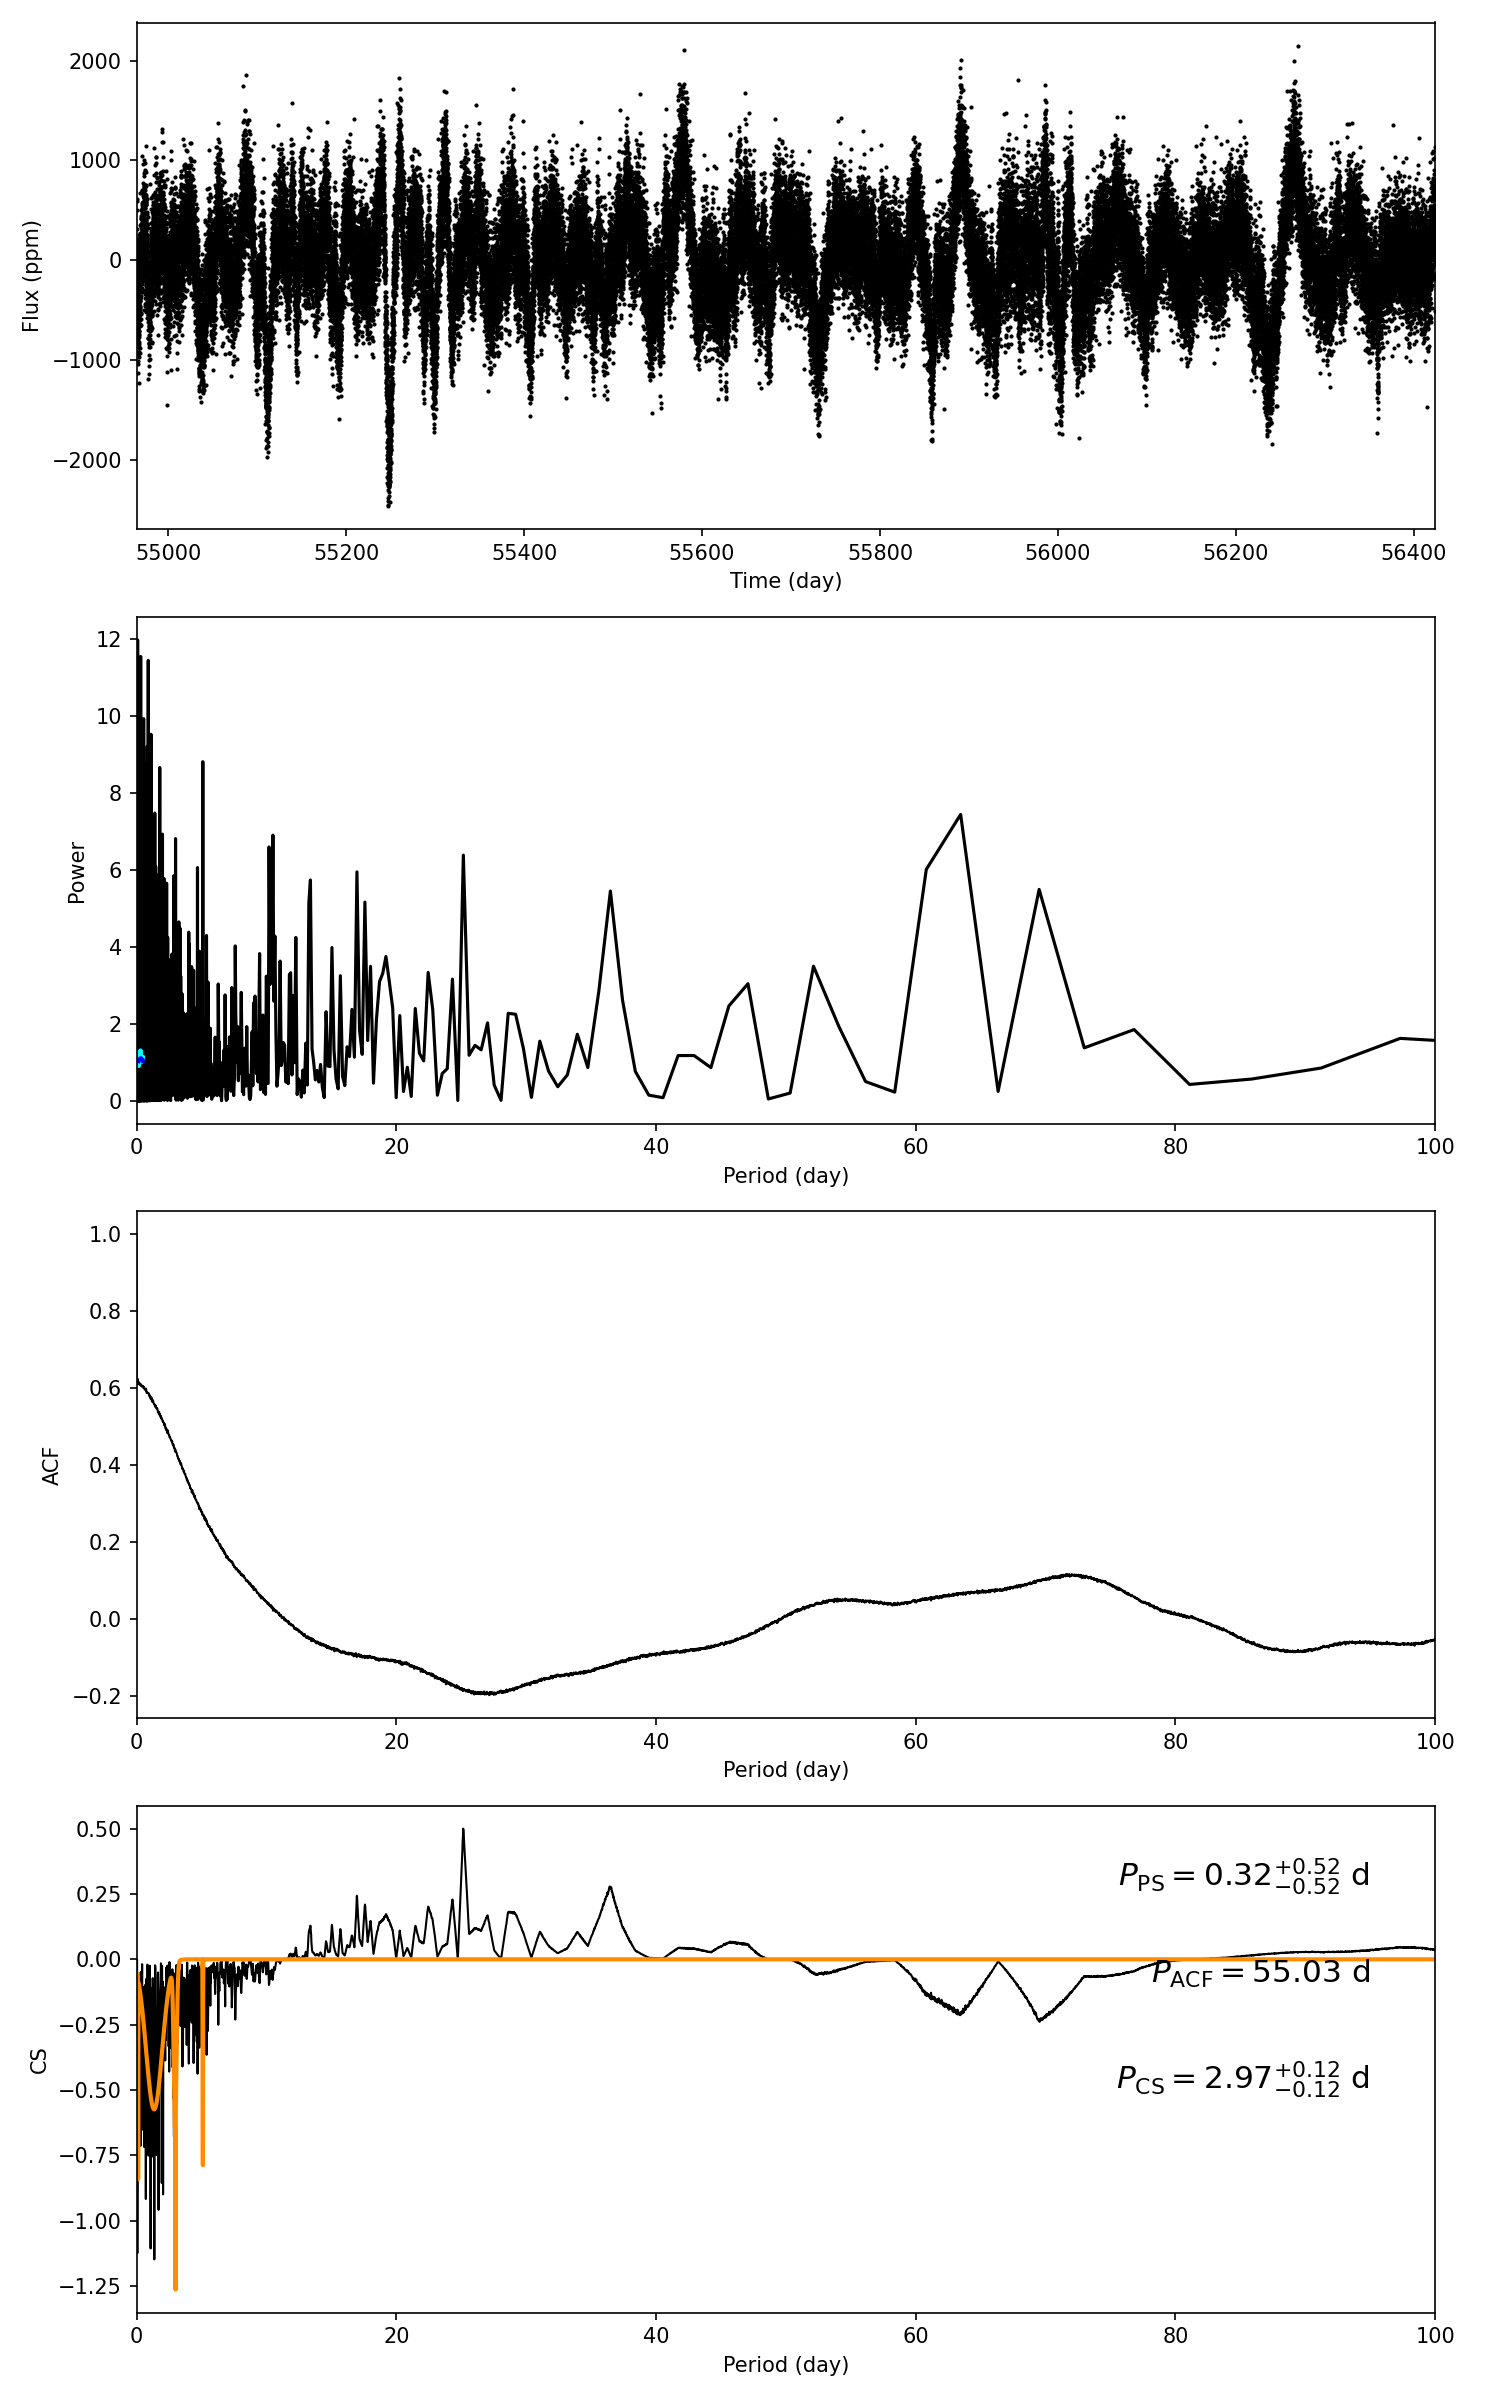

The data file committed next to this chart (first rows):
target_id, prot_ps, prot_acf, prot_cs, e_prot_ps, E_prot_ps, e_prot_acf, E_prot_acf, e_prot_cs, E_prot_cs, sph_ps, sph_acf, sph_cs, e_sph_ps, e_sph_acf, e_sph_cs, h_ps, fa_prob_ps, hacf, gacf, hcs
11559513, 0.3185, 55.03, 2.974, 0.5154, 0.5154, -1.0, -1.0, 0.1236, 0.1236, 307.4, 499.1, 396.3, 35.09, 21.17, 105.5, 11.55, 9.632580860424327e-06, 0.1147, 0.04487, 0.5001
